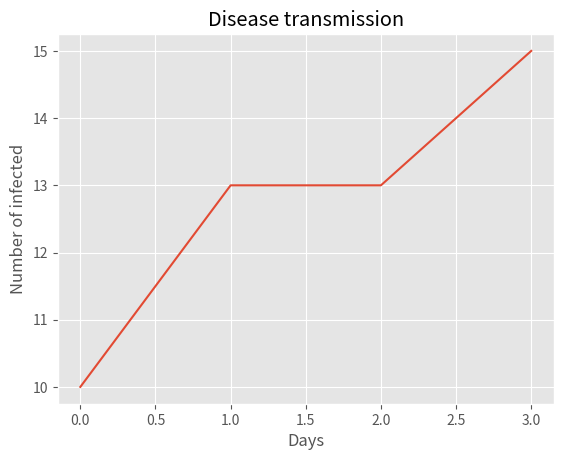
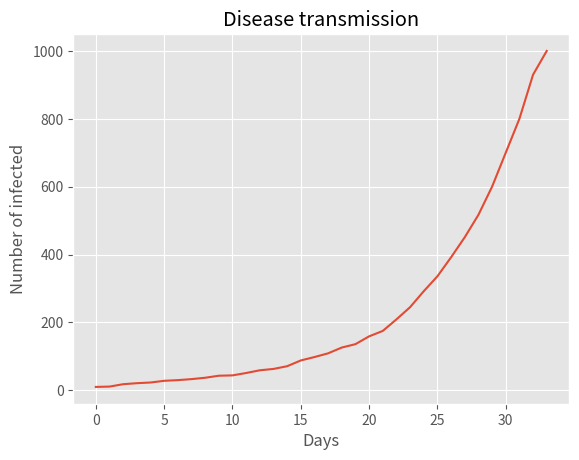
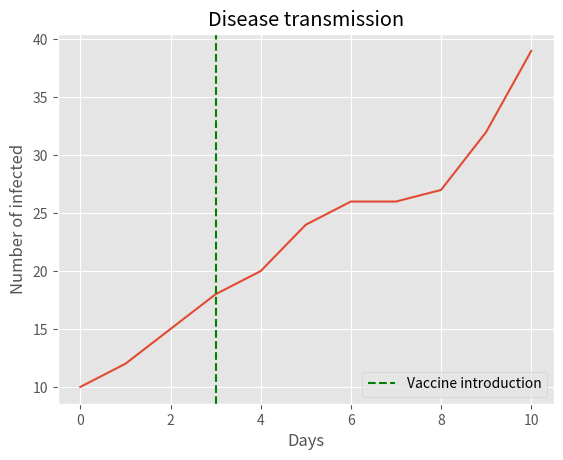

Generate these figures, in order, with matplotlib:

import random
import pandas as pd
import matplotlib.pyplot as plt
plt.style.use('ggplot')


def daily_infection(starting_infected: int, infection_probability: float, max_infections: int = 3) -> int:
    """Models daily infection

    Args:
        starting_infected (int): Number of people initially infected
        infection_probability (float): Probability of infection
        max_infections (int): Maximum number of people a person can infect

    Returns:
        int: Total number of people infected at the end of the day
    """
    
    extra_infected = 0
    for infected_person in list(range(0, starting_infected)):
        encounter = 0
        while encounter < max_infections:
            if random.random() < infection_probability:
                extra_infected += 1
            encounter += 1
    return extra_infected + starting_infected



def infection_model(number_days: int, starting_infected: int, infection_probability: float) -> pd.DataFrame:
    """Models disease spread over multiple days

    Args:
        number_days (int): Number of days to model over
        starting_infected (int): Number of people initially infected
        infection_probability (float): Probability of infection

    Returns:
        pd.DataFrame: Dataframe with number of infected people on each day
    """
    
    infected_df = pd.DataFrame(
        {'Day': [0],
         'Infected': [starting_infected]}
    )
    
    for day in list(range(1, number_days+1)):
        day_infection = daily_infection(infected_df['Infected'][len(infected_df)-1], infection_probability)
        day_reading = {'Day': day, 'Infected': day_infection}
        infected_df.loc[len(infected_df)] = day_reading
        
    return infected_df

       

def full_pop_infected(population: int, starting_infected: int, infection_probability: float) -> pd.DataFrame:
    """Models the length of time for a full population to become infected

    Args:
        population (int): Total population
        starting_infected (int): Number of people initially infected
        infection_probability (float): Probability of infection

    Returns:
        pd.DataFrame: Dataframe with number of infected people on each day
    """
    
    infected_df = pd.DataFrame(
        {'Day': [0],
         'Infected': [starting_infected]}
    )
    
    day = 1
    
    while infected_df['Infected'][len(infected_df)-1] < population:
        day_infection = daily_infection(infected_df['Infected'][len(infected_df)-1], infection_probability)
        if day_infection < population:
            day_reading = {'Day': day, 'Infected': day_infection}
        else:
            day_reading = {'Day': day, 'Infected': population}
        infected_df.loc[len(infected_df)] = day_reading
        day += 1
    
    print('Model estimates ' + str(day) + ' days until the full population is infected.')
    
    return infected_df
    


def vaccine_introduction(starting_infected: int, vaccine_day: int, vaccine_effectiveness: float,
                        number_days: int, infection_probability: float) -> pd.DataFrame:
    """Models the introduction of a vaccine

    Args:
        starting_infected (int): Number of people initially infected
        vaccine_day (int): Day vaccine is introduced
        vaccine_effectiveness (float): Amount vaccine reduces infection probability by
        number_days (int): Number of days to model over
        infection_probability (float): Probability of infection

    Returns:
        pd.DataFrame: Dataframe with number of infected people on each day
    """
    infected_df = pd.DataFrame(
        {'Day': [0],
         'Infected': [starting_infected]}
    )
    
    day = 1  
    for day in list(range(1, number_days+1)):
        if day < vaccine_day:
            day_infection = daily_infection(infected_df['Infected'][len(infected_df)-1], infection_probability)
        else:
            day_infection = daily_infection(infected_df['Infected'][len(infected_df)-1], infection_probability-vaccine_effectiveness)
        
        day_reading = {'Day': day, 'Infected': day_infection}
        infected_df.loc[len(infected_df)] = day_reading
        day += 1
    
      
    print("With a vaccine on day " + str(vaccine_day) + " the model estimates there will be " +\
        str(infected_df['Infected'][len(infected_df)-1]) + " people infected on day " + str(number_days))
        
    return infected_df


def plot_pandemic(df: pd.DataFrame, infected_col: str, vaccine_day: int = None) -> None:
    """Plots the development of a pandemic

    Args:
        df (pd.DataFrame): Dataframe with information on the number of people infected on each day
        infected_col (str): Column containing infected data
        vaccine_day (int, optional): Day of vaccine introduction. Defaults to None.
    """
    fig, ax = plt.subplots()
    ax.plot(df[infected_col])
    ax.set_xlabel('Days')
    ax.set_ylabel('Number of infected')
    ax.set_title('Disease transmission')
    
    if vaccine_day:
        ax.axvline(x=vaccine_day, color='green', linestyle='--', label='Vaccine introduction')
        plt.legend()
    
    plt.show()


# Simulation over 3 days
three_day_sim = infection_model(3, 10, 0.05)
plot_pandemic(three_day_sim, 'Infected')

# How long for full pop to be infected?
full_pop_sim = full_pop_infected(1000, 10, 0.05)
plot_pandemic(full_pop_sim, 'Infected')

# Vaccine introduction
vaccine_sim = vaccine_introduction(10, 3, 0.01, 10, 0.05)
plot_pandemic(vaccine_sim, 'Infected', 3)

